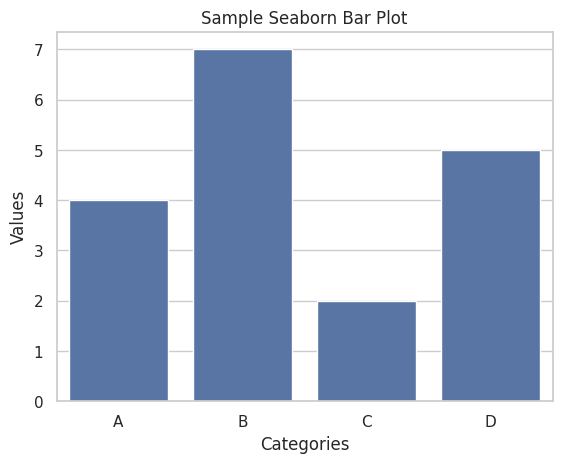

Reproduce this figure in Python.
import pandas as pd
import matplotlib.pyplot as plt
import seaborn as sns

#sample

data = pd.DataFrame({
    'Category': ['A', 'B', 'C', 'D'],
    'Value': [4, 7, 2, 5]
})

# Set Seaborn style
sns.set(style='whitegrid')

# Create a bar plot using seaborn
sns.barplot(x='Category', y='Value', data=data)

# Add labels and title
plt.xlabel('Categories')
plt.ylabel('Values')
plt.title('Sample Seaborn Bar Plot')

# show the plot
plt.show()